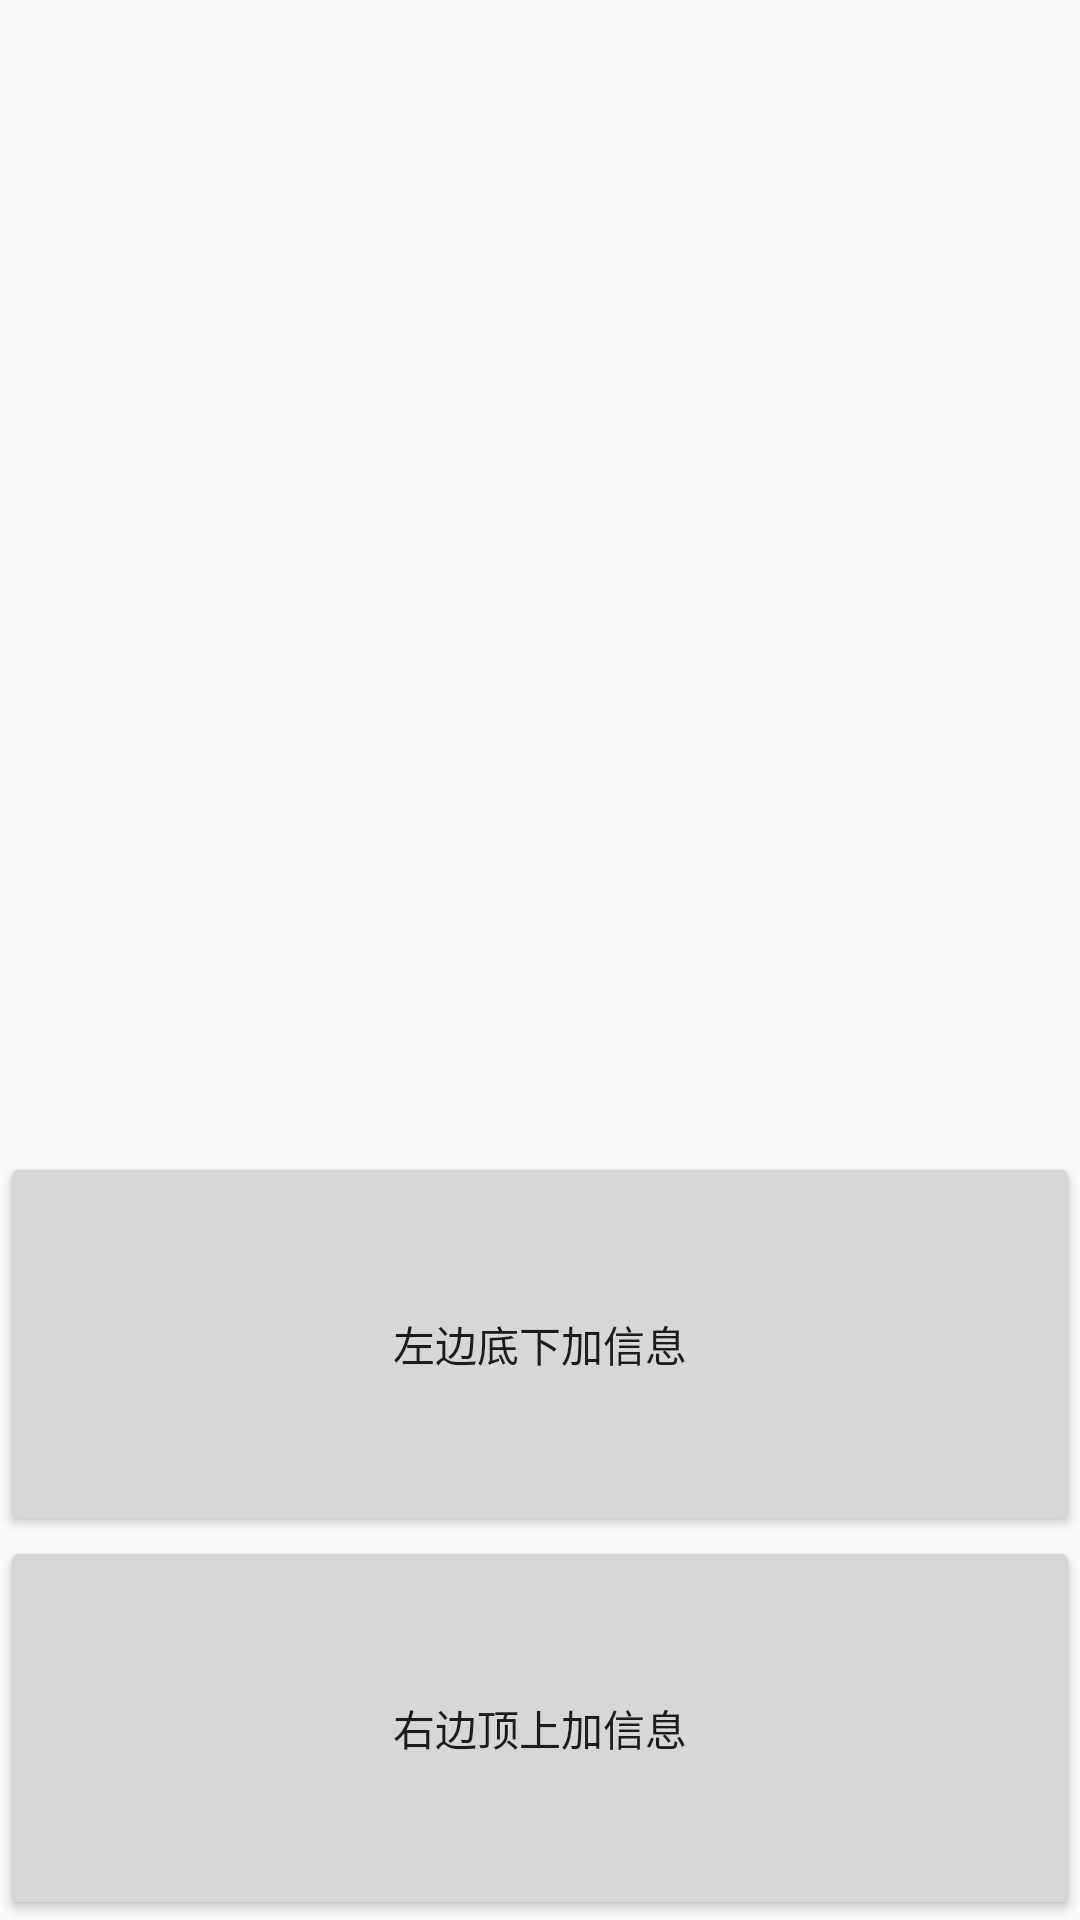

Reconstruct the res/layout file that produces this screen, plus the resources it refers to.
<!-- AndroidManifest.xml: application theme AppTheme -->
<!-- res/layout/activity_main11.xml -->
<?xml version="1.0" encoding="utf-8"?>
<LinearLayout xmlns:android="http://schemas.android.com/apk/res/android"
    xmlns:app="http://schemas.android.com/apk/res-auto"
    xmlns:tools="http://schemas.android.com/tools"
    android:layout_width="match_parent"
    android:layout_height="match_parent"
    tools:context=".Main11Activity"
    android:orientation="vertical"
    >
<TextView
    android:id="@+id/t1"
    android:layout_width="match_parent"
    android:layout_height="0dp"
    android:layout_weight="1"/>
<LinearLayout
    android:layout_width="match_parent"
    android:layout_height="0dp"
    android:layout_weight="2"
    >
    
    <android.support.v7.widget.RecyclerView
        android:id="@+id/recycler_view"
        android:layout_width="0dp"
        android:layout_height="match_parent"
        android:layout_weight="2"
        />
    <android.support.v7.widget.RecyclerView
        android:id="@+id/recycler_view2"
        android:layout_width="0dp"
        android:layout_height="match_parent"
        android:layout_weight="2"
        />

</LinearLayout>


    <Button
        android:id="@+id/b1"
        android:layout_width="match_parent"
        android:layout_height="0dp"
        android:layout_weight="1"
        android:text="左边底下加信息"
        />
    <Button
        android:id="@+id/b2"
        android:layout_width="match_parent"
        android:layout_height="0dp"
        android:layout_weight="1"
        android:text="右边顶上加信息"
        />

</LinearLayout>
<!-- resources referenced by this layout -->
<resources>
  <style name="AppTheme" parent="Theme.AppCompat.Light.DarkActionBar">
          
          
          <item name="colorPrimary">@color/colorPrimary</item>
          
          <item name="colorPrimaryDark">@color/color_69</item>
          <item name="colorAccent">@color/colorAccent</item>
      </style>
  <!-- not gathered from this repository: default colours our renderer supplied (Android Studio template values) -->
  <color name="colorPrimary">#FF6200EE</color>
  <color name="colorAccent">#FF03DAC5</color>
</resources>
